Run: headless pygame with SDL's dummy video driver; simulated clock (each Clock.tick advances the game by its frame time, no real sleeping); random seed 0; keys injected as events and as key.get_pressed() state; mouse plan: one left click at the window centre at the start of phase 2, then a move to the lower-right quarter at the start of phase 3.
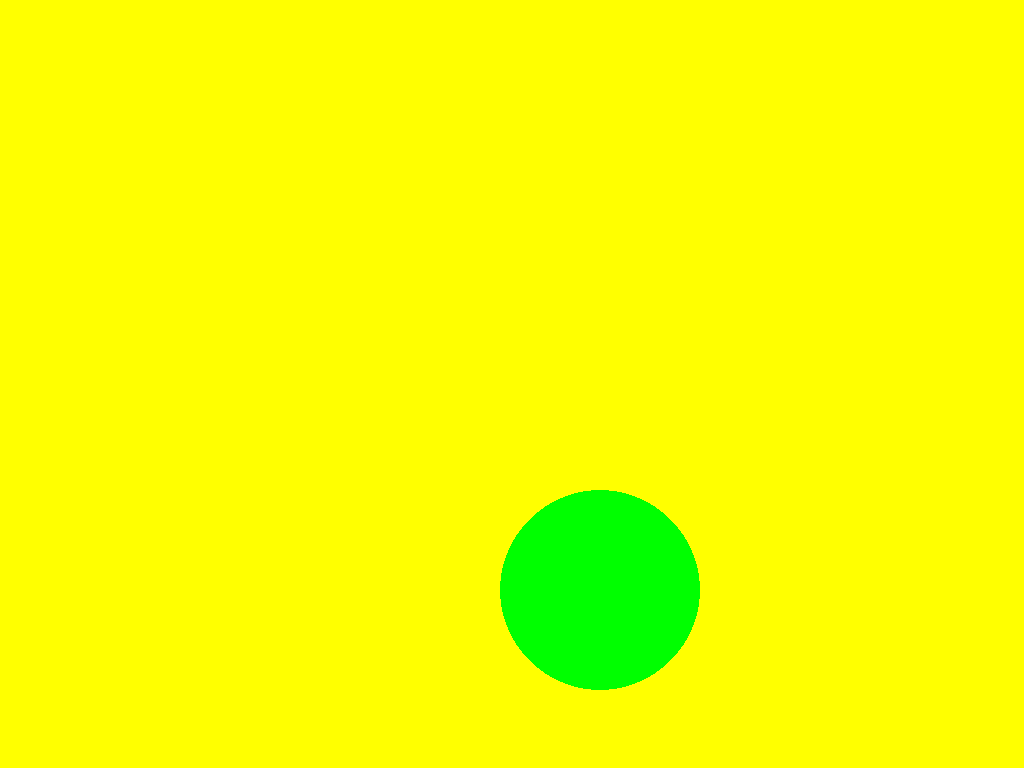
Frame 1 of 4 · flips 1–60 · no input
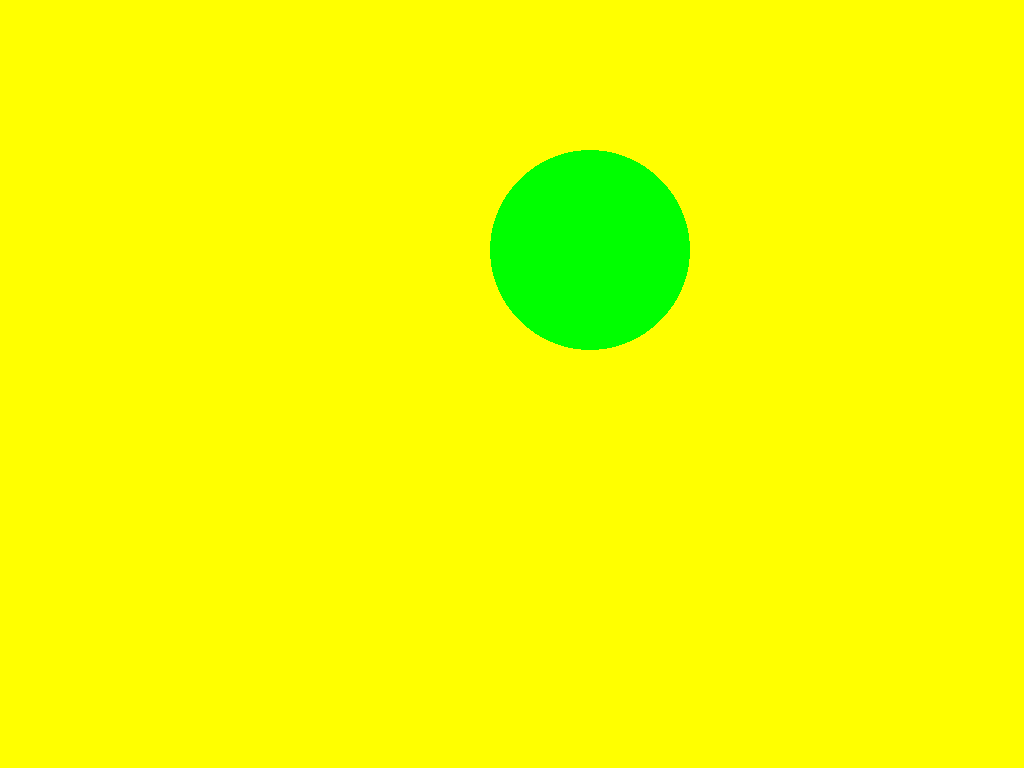
Frame 2 of 4 · flips 61–180 · clicked the window centre · tapped SPACE, RETURN · held RIGHT (→), D
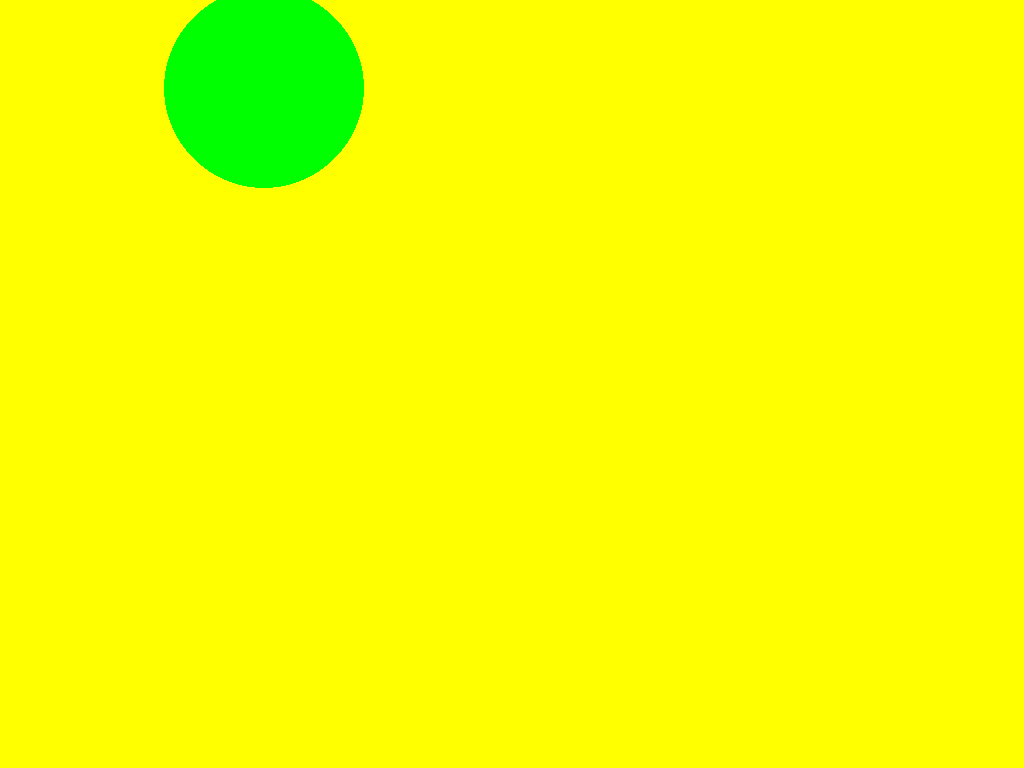
Frame 3 of 4 · flips 181–300 · moved the mouse to the lower-right quarter · held DOWN (↓), S
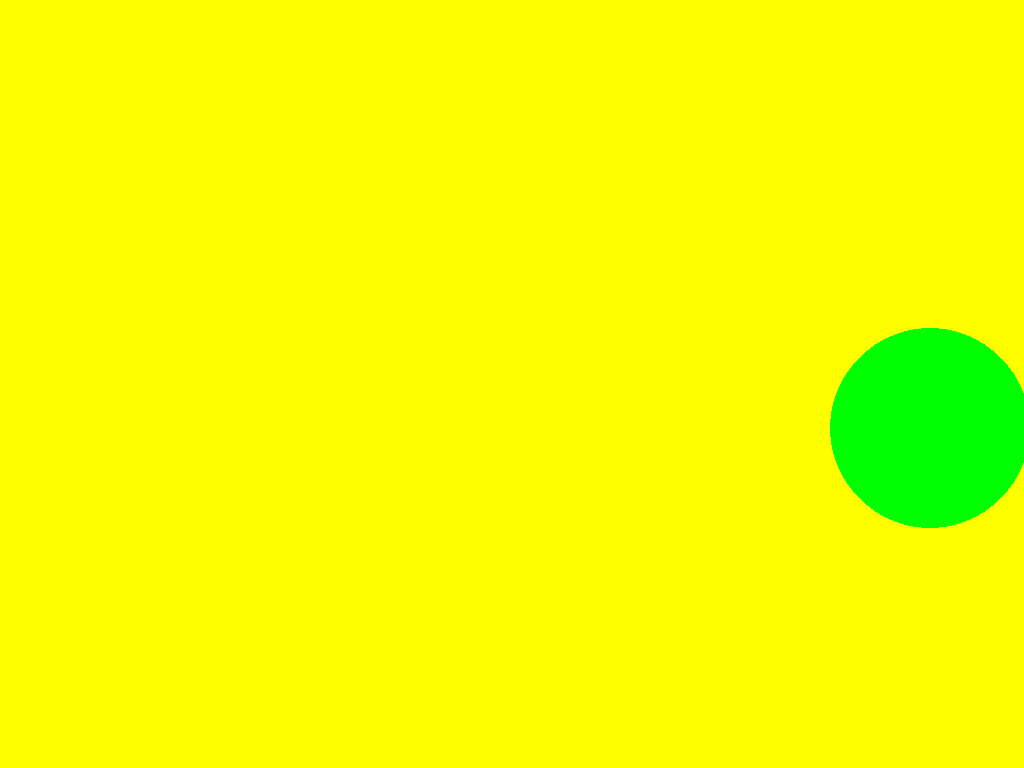
Frame 4 of 4 · flips 301–420 · held LEFT (←), A, UP (↑), W

The pygame program that drew these frames:

#!/usr/bin/python
import pygame
#from gi.repository import Gtk

class Ball:
    def __init__(self):
        self.x = 0
        self.y = 0
        self.vx = 10
        self.vy = -10

    def move(self,screen):
        self.x += self.vx
        self.y += self.vy

        while self.x > screen.get_width():
            self.x -= 1
            if (self.vx > 0): self.vx *= -1

        while self.x < 0:
            self.x += 1
            if (self.vx < 0): self.vx *= -1

        while self.y > screen.get_height():
            self.y -= 1
            if (self.vy > 0): self.vy *= -1

        while self.y < 0:
            self.y += 1
            if (self.vy < 0): self.vy *= -1

    def switchDirection(self):
        self.vx *= -1

class TestGame:
    def __init__(self):
        # Set up a clock for managing the frame rate.
        self.clock = pygame.time.Clock()

        self.paused = False
        self.direction = 1

    def set_paused(self, paused):
        self.paused = paused

    # Called to save the state of the game to the Journal.
    def write_file(self, file_path):
        pass

    # Called to load the state of the game from the Journal.
    def read_file(self, file_path):
        pass

    # The main game loop.
    def run(self):
        self.running = True
        ball = Ball()
        screen = pygame.display.get_surface()

        while self.running:
            # Pump GTK messages.
            #while Gtk.events_pending():
            #    Gtk.main_iteration()

            # Pump PyGame messages.
            for event in pygame.event.get():
                if event.type == pygame.QUIT:
                    return
                elif event.type == pygame.VIDEORESIZE:
                    pygame.display.set_mode(event.size, pygame.RESIZABLE)
                elif event.type == pygame.MOUSEBUTTONDOWN :
                    ball.switchDirection()

            # Move the ball
            ball.move(screen)

            # Clear Display
            screen.fill((255, 255, 0))  # 255 for white

            # Draw the ball
            pygame.draw.circle(screen, (0, 255, 0), (ball.x, ball.y), 100)

            # Flip Display
            pygame.display.flip()

            # Try to stay at 30 FPS
            self.clock.tick(30)


# This function is called when the game is run directly from the command line:
# ./TestGame.py
def main():
    pygame.init()
    pygame.display.set_mode((0, 0), pygame.RESIZABLE)
    game = TestGame()
    game.run()

if __name__ == '__main__':
    main()
